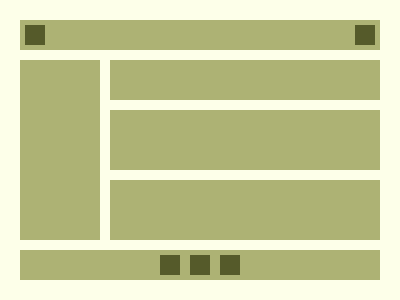

Recreate this image using only HTML and CSS.

<!-- file: index.html -->
<!doctype html>
<html lang="en">
  <head>
    <meta charset="UTF-8" />
    <meta name="viewport" content="width=device-width, initial-scale=1.0" />
    <link rel="stylesheet" href="main.css" />
    <title>Document</title>
  </head>
  <body>
    <div class="container">
      <div class="g g1">
        <div class="p"></div>
        <div class="p"></div>
      </div>
      <div class="g g2"></div>
      <div class="g g3"></div>
      <div class="g g4"></div>
      <div class="g g5"></div>
      <div class="g g6">
        <div class="p"></div>
        <div class="p"></div>
        <div class="p"></div>
      </div>
    </div>
  </body>
</html>


/* file: main.css */
*{
  margin: 0;
  padding: 0;
  box-sizing: border-box;
}
  body {
    background: #FDFFE9;
  }
  .container {
    display: grid;
    grid-template-columns: 80px 270px;
    grid-template-rows: 30px 40px 60px 60px 30px;
    gap: 10px;
    margin: 20px;
  }
  .g {
    background: #ADB274
  }
  .g1 {
    grid-column: 1/-1;
    display: flex;
    justify-content: space-between;
    align-items:center;
    padding: 0 5px;
  }
  .g2 {
    grid-row: 2/-2
  }
  .g6 {
    grid-column: 1/-1;
    display:flex;
    justify-content:center;
    align-items:center;
    gap:10px;
  }
  .p{
    width: 20px;
    height: 20px;
    background: #555A2A;
  }
